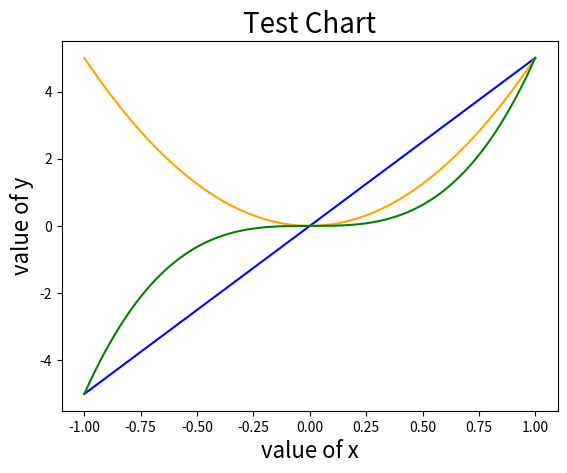

Python code for this plot:
import numpy as np
import matplotlib.pyplot as plt

plt.xticks([-1.00,-0.75,-0.50,-0.25,0.00,0.25,0.50,0.75,1.00])
plt.yticks([-4,-2,0,2,4])
plt.xlabel("value of x",fontsize=16)
plt.ylabel("value of y",fontsize=16)
plt.title("Test Chart",fontsize=20)

xp = np.linspace(-1.0,1.0,1000000,endpoint=True)
yp1= [5*x for x in xp]
yp2= [5*(x**2) for x in xp]
yp3= [5*(x**3) for x in xp]

plt.plot(xp,yp1,color="blue")
plt.plot(xp,yp2,color="orange")
plt.plot(xp,yp3,color="green")
plt.show()